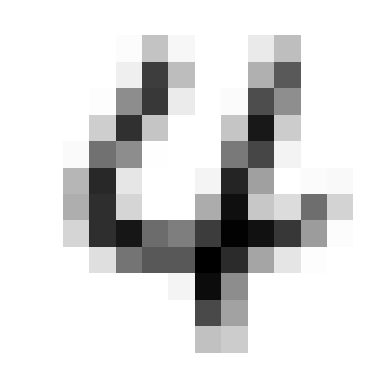

Write Python code to recreate this figure.
import matplotlib.pyplot as plt
import random
import numpy as np

# plot the spikes generated by Poisson process which encode a value
def plot_spikes(spikes, T, width=900, height=20, padding=1): # Show a plot of the spikes
    fig, ax = plt.subplots(figsize=(width/100, height/100)) # Create a new figure
    spacing = (width - 2 * padding) / T # The factor to multiply spike time by to get an x position
    
    spike_width = 2
    spike_height = height - 2 * padding
    y = padding
    
    for t in spikes:
        x = padding + t * spacing
        rect = plt.Rectangle((x, y), spike_width, spike_height, color='black')
        ax.add_patch(rect)
    
    ax.set_xlim(0, width)
    ax.set_ylim(0, height)
    ax.axis('off')  # Turn off the axis

    plt.show()

# NB: in reality these would be generated on the fly not previously in a spikes array
# as this defeats the stateless appeal of them
# limits freq to 100 as dt=0.01
def poisson_spikes(freq, T, dt=0.01):
    spikes = []
    probFire = freq * dt
    numSteps = int(T / dt)
    for step in range(numSteps):
        if random.random() < probFire:
            t = step * dt
            spikes.append(t)
    return spikes, T

# scaling required to allow encoding negative values and to enforce constraints
def scaled_poission_spikes(val, val_min=0, val_max=100, f_min=0.9, f_max=10, T=100, dt=0.01):
    return poisson_spikes(f_min + (val - val_min) / (val_max - val_min) * (f_max - f_min), T, dt)

# encode an integer into spiking pattern using probabilistic frequency encoding
def integer_encoding():
    val = 25 # value we want to encode into a Poisson spiking process
    v_min = 0 
    v_max = 100
    # this frequency range is pretty low so it will lose some accuracy :( but plots nicely <- in practice use higher f_max
    f_min = 0 # min firing rate (must be >= 0)
    f_max = 1 # max firing raate <- recall limited to 100
    spikes, T = scaled_poission_spikes(val=val, val_min=v_min, val_max=v_max, f_min=f_min, f_max=f_max)
    plot_spikes(spikes, T)
    estimated_value = len(spikes) / T * (v_max - v_min) / (f_max - f_min) + v_min
    print(f"Spikes: {len(spikes)} over {T} seconds ({len(spikes) / T:.2f} Hz). Estimated Value: {estimated_value:.2f} (Actual: {val}; Error: {abs(val - estimated_value):.2f})")


# encode 2D image into spiking pattern using probabilistic frequency encoding
def image_encoding():
    def poisson_fire(values, min_value=0, max_value=255, min_rate=0, max_rate=10, dt=0.001):
        relativeValues    = [ (v - min_value) / (max_value - min_value) for v in values ] # Normalize values to [0, 1]
        relativeRates     = [ min_rate + v * (max_rate - min_rate) for v in relativeValues ] # Scale rates to [min_rate, max_rate]
        probabilityOfFire = [ r * dt for r in relativeRates ] # Probability of firing in each time step

        firings = [random.random() < p for p in probabilityOfFire] # Generate random firing events

        return firings

    im = [0, 0, 0, 0, 0, 0, 0, 0, 0, 0, 0, 0, 0, 0, 0, 0, 0, 0, 3, 57, 8, 0, 0, 20, 62, 0, 0, 0, 0, 0, 0, 0, 16, 185, 63, 0, 0, 75, 157, 0, 0, 0, 0, 0, 0, 2, 109, 188, 19, 0, 4, 169, 108, 0, 0, 0, 0, 0, 0, 47, 196, 56, 0, 0, 56, 220, 49, 0, 0, 0, 0, 0, 5, 134, 109, 1, 0, 0, 127, 176, 12, 0, 0, 0, 0, 0, 70, 205, 24, 0, 0, 11, 208, 91, 0, 4, 6, 0, 0, 0, 77, 199, 40, 0, 0, 79, 228, 54, 34, 138, 41, 0, 0, 0, 40, 199, 222, 140, 123, 186, 240, 225, 190, 94, 3, 0, 0, 0, 0, 31, 132, 159, 159, 243, 202, 86, 25, 2, 0, 0, 0, 0, 0, 0, 0, 0, 11, 231, 109, 0, 0, 0, 0, 0, 0, 0, 0, 0, 0, 0, 0, 173, 89, 0, 0, 0, 0, 0, 0, 0, 0, 0, 0, 0, 0, 59, 49, 0, 0, 0, 0, 0, 0, 0, 0, 0, 0, 0, 0, 0, 0, 0, 0, 0, 0, 0]

    num_firings = [0] * len(im) # poisson processes (one for each pixel)

    # run it 1000 times and count number of times each 'neurone'/pixel fired 
    for i in range(1000):
        firings = poisson_fire(im, max_rate=100)
        for j in range(len(im)):
            if firings[j]:
                num_firings[j] += 1
    
    plt.figure()
    # plot im as a 14x14 matrix
    plt.imshow(np.reshape(im, (14, 14)), cmap='gray_r')
    plt.axis('off')
    plt.show()


if __name__ == "__main__":
    # integer_encoding()
    image_encoding()
